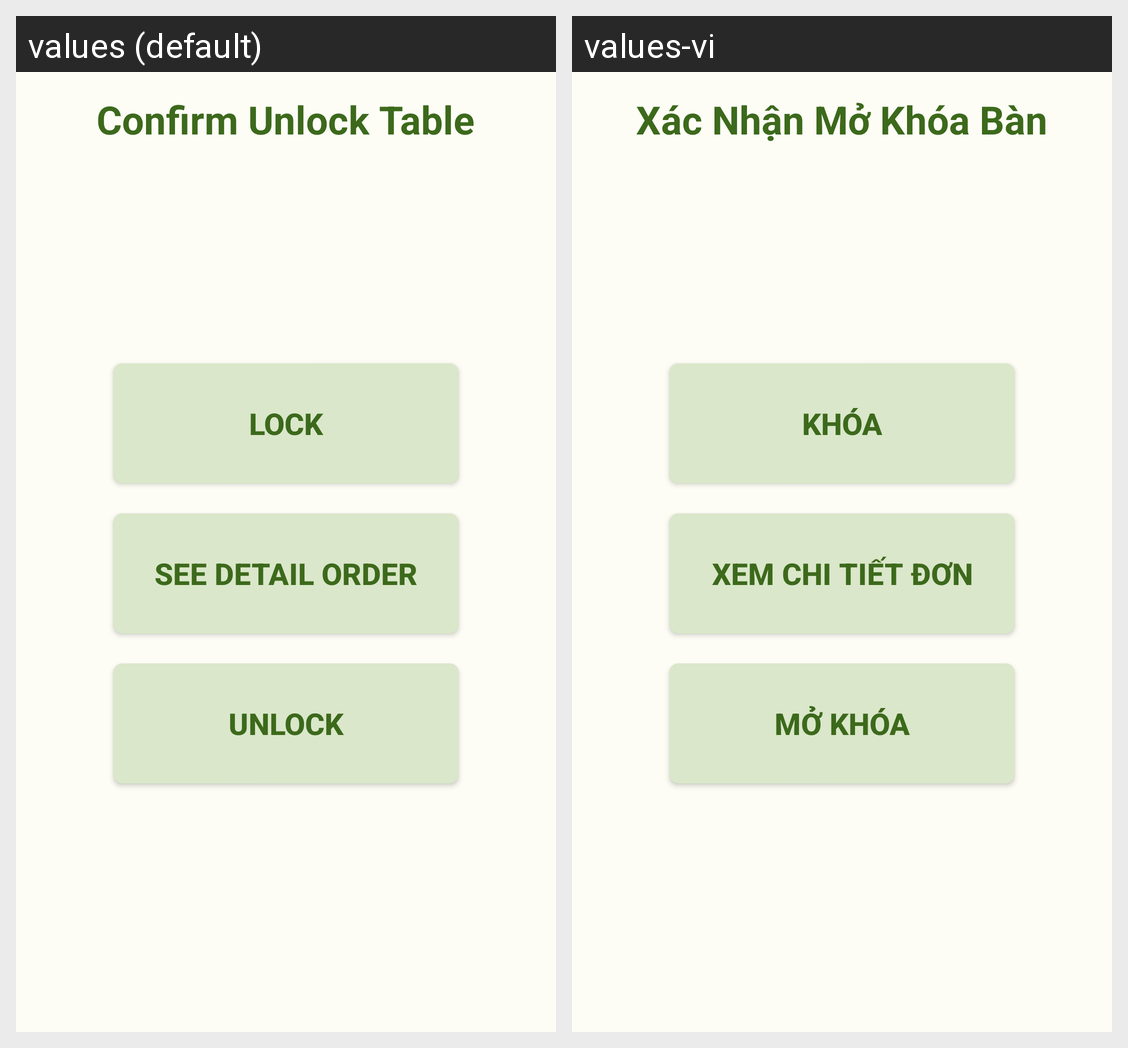

Here is an Android app screen in its default locale and in the app's own translations. Write out the translated-string differences for the strings that appear on this screen.
Android screen res/layout/fragment_config_table.xml rendered under 2 locales, left to right: values (default), values-vi. Device: Nexus 5 (rendered at 1080×1920; each locale shown at half size, 540×960, under a caption strip naming it); theme Base.Theme.QFMenu.
Strings drawn on this screen, with the default value and each locale's value (text and hints the layout hard-codes, and strings that could not be matched under every locale, appear in the picture but are not listed):

confirm_unlock_table
  values: Confirm Unlock Table
  values-vi: Xác Nhận Mở Khóa Bàn

lock
  values: Lock
  values-vi: Khóa

see_detail_order
  values: See detail order
  values-vi: Xem chi tiết đơn

unlock
  values: unlock
  values-vi: Mở Khóa
